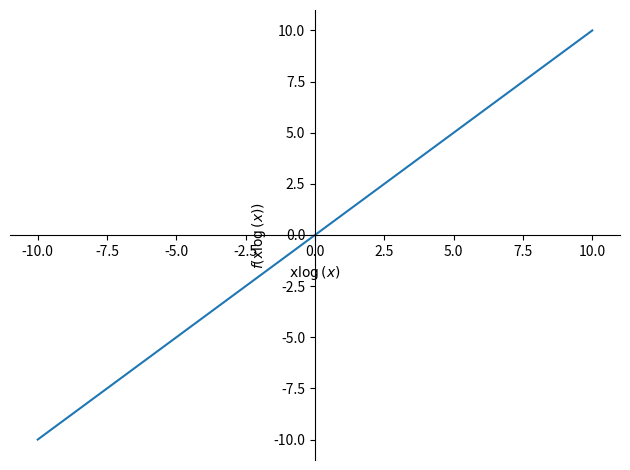

The matplotlib source for this figure:
import matplotlib.pyplot as plt
from sympy import *
import os


str="xlog(x)"

x = symbols('x')
y = sympify(str)
#dy = diff(y)
"""
try :
    g = plotting.plot(y)
except TypeError as e:
    text = "Error"
"""
g=plotting.plot(y)
